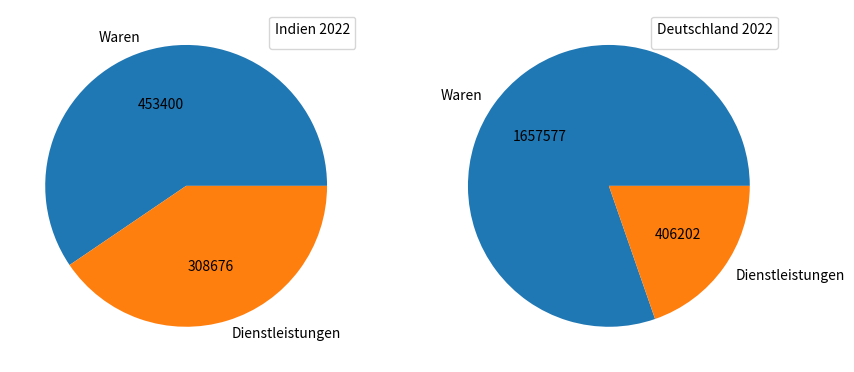

This chart was generated by the following Python code:
import matplotlib.pyplot as plt
import numpy

labels = ['Waren', 'Dienstleistungen']
sizes_indien = numpy.array([453400, 308676])
sizes_deutschland=numpy.array([1657577, 406202])

def absolute_value_indien(val):
    a  = numpy.rint((val * sizes_indien.sum()) / 100)
    return '{:.0f}'.format(a)
    
def absolute_value_deutschland(val):
    a  = numpy.rint((val * sizes_deutschland.sum()) / 100)
    return '{:.0f}'.format(a)

fig, (ax1, ax2) = plt.subplots(1, 2)
fig.set_size_inches(10, 6)
ax1.legend(title="Indien 2022")
ax2.legend(title="Deutschland 2022")
ax1.pie(sizes_indien, labels=labels, autopct=absolute_value_indien)
ax2.pie(sizes_deutschland, labels=labels, autopct=absolute_value_deutschland)
plt.savefig('exporte_indien_deutschland_2022.png')
#plt.show()


